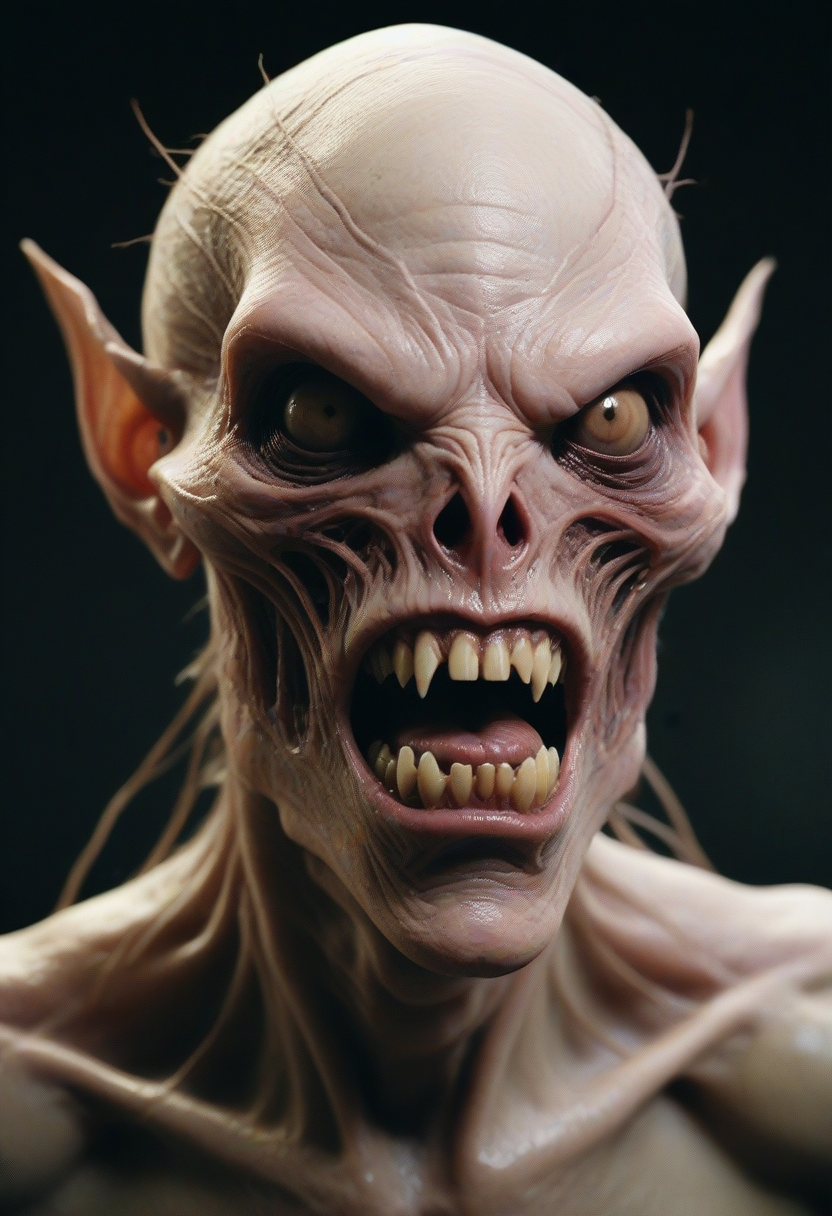
Generation parameters embedded in this image by AUTOMATIC1111 Stable Diffusion web UI or a fork of it (Forge, ...) (PNG 'parameters' text chunk):
film grain texture,analog photography aesthetic,Hyper-realistic creature design, fantasy horror theme, grotesquely detailed monster portrait, sharp fangs, monstrous, sunken eyes, exposed muscle tissue, eerie skin tones of pink and yellowish-brown, sinewy textures visible, organic strands connect mouth to jaw, head appendages resembling antennas, intense, fearsome expression, digital 3D sculpting evident, meticulous rendering, chiaroscuro lighting emphasising form and detail, detailed SSS (Subsurface Scattering) apparent in skin translucency, likely inspired by the horror and science fiction genres, no clear human or animal classification, an intricate blend of organic elements creating unnerving, otherworldly visage.,
Negative prompt:  
Steps: 12, Sampler: Euler a, CFG scale: 3.5, Seed: 1596860335, Size: 832x1216, Model hash: ccbf759201, Model: AIPG add X, VAE hash: 235745af8d, VAE: madebyollinsdxl-vae-fp16-fix.safetensors, ENSD: 2828, Discard penultimate sigma: True, SGM noise multiplier: True, Version: f0.0.17v1.8.0rc-latest-276-g29be1da7